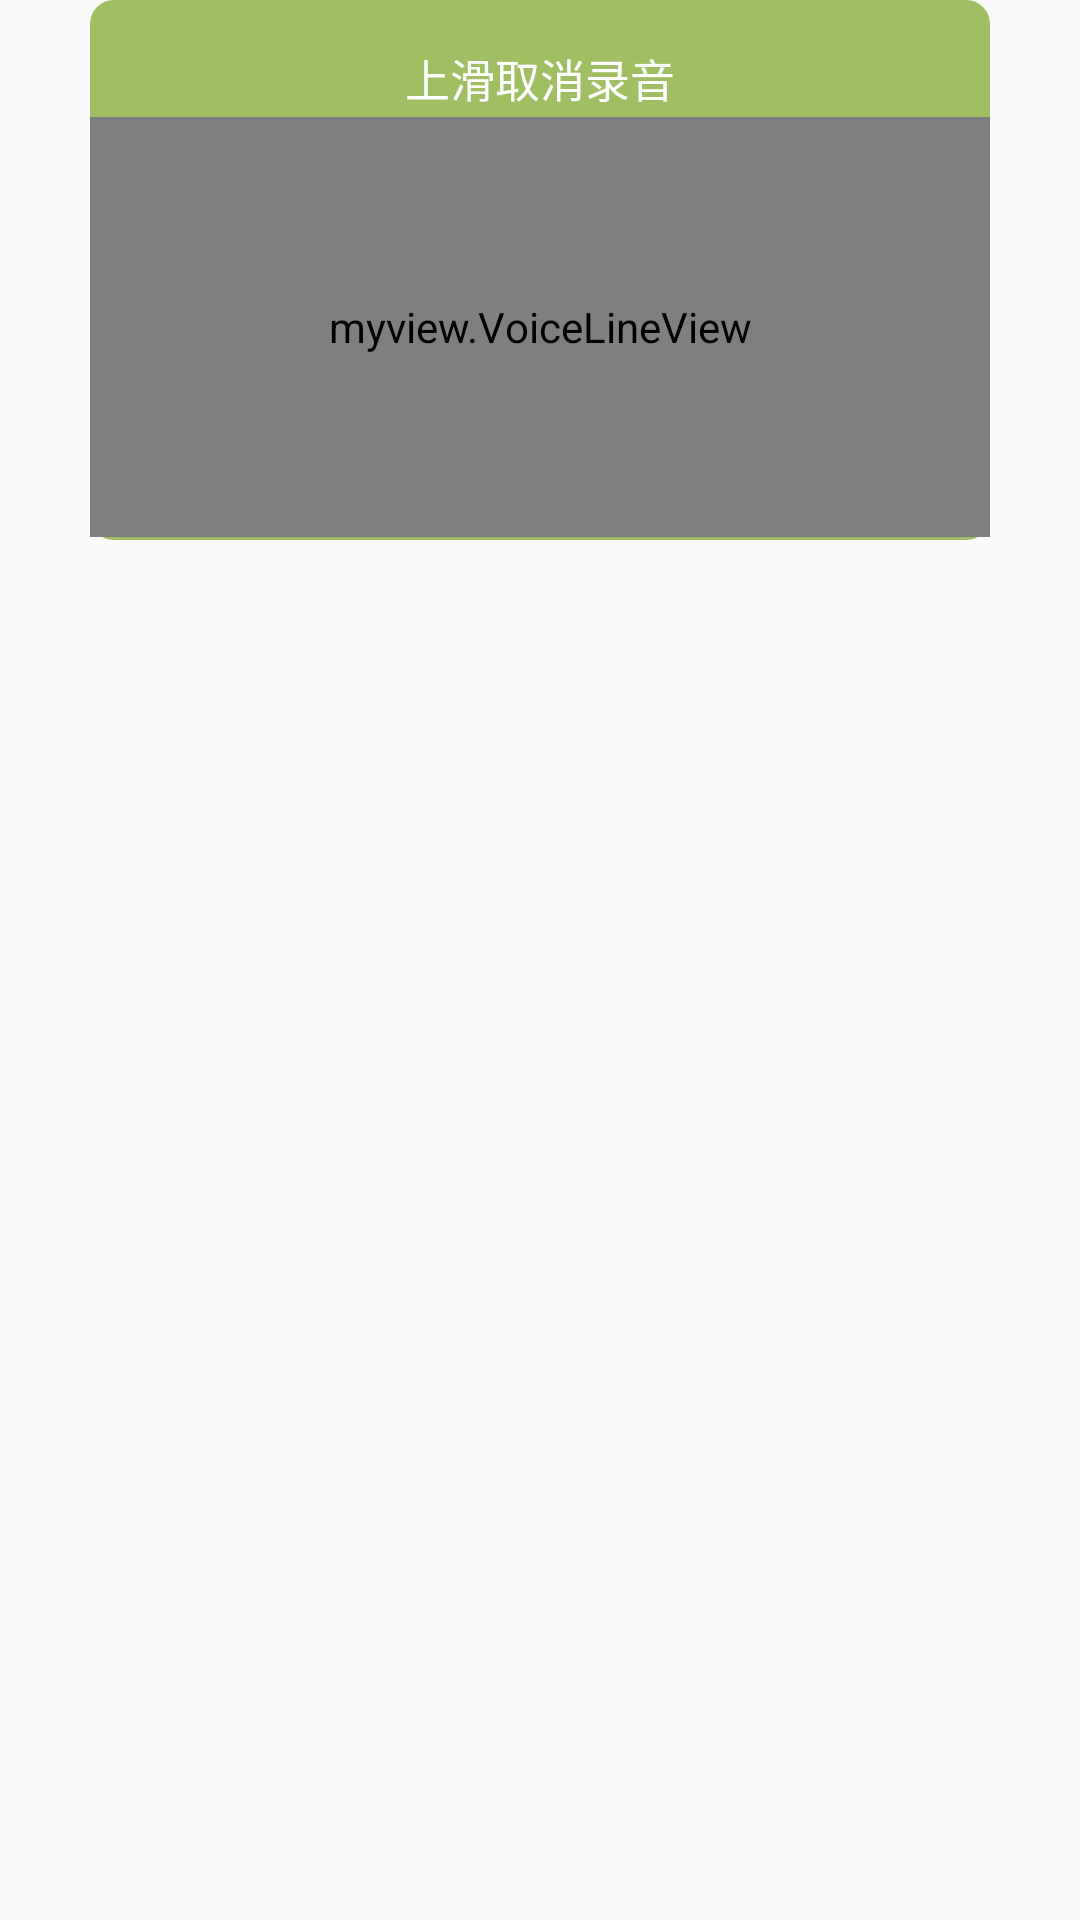

Write the Android layout XML for this screen, with the resource values it uses.
<!-- AndroidManifest.xml: application theme AppTheme -->
<!-- res/layout/recoring.xml -->
<?xml version="1.0" encoding="utf-8"?>
<RelativeLayout xmlns:android="http://schemas.android.com/apk/res/android"
    xmlns:voiceView="http://schemas.android.com/apk/res-auto"
    android:layout_width="wrap_content"
    android:id="@+id/layout_recording_ad"
    android:layout_height="wrap_content">

    <LinearLayout
        android:orientation="horizontal"
        android:layout_marginRight="30dp"
        android:layout_marginLeft="30dp"
        android:layout_width="match_parent"
        android:layout_height="180dp"
        android:alpha="0.6"
        android:background="@drawable/loading_shape"
        android:id="@+id/linear_re_back">

    </LinearLayout>

    <LinearLayout
        android:gravity="center"
        android:layout_marginRight="30dp"
        android:layout_marginLeft="30dp"
        android:orientation="vertical"
        android:layout_width="match_parent"
        android:layout_height="wrap_content">
        <TextView
            android:layout_width="wrap_content"
            android:layout_height="wrap_content"
            android:text="@string/cancle_recor"
            android:id="@+id/tv_recoring_title"
            android:textSize="15sp"
            android:layout_marginTop="15dp"
            android:layout_marginBottom="2dp"
            android:textColor="@color/back_top" />
        <myview.VoiceLineView
        android:id="@+id/voicLine"
        android:layout_width="match_parent"
        android:layout_height="140dp"
        android:background="@android:color/transparent"
        voiceView:middleLine="@android:color/transparent"
        voiceView:middleLineHeight="0dp"
        voiceView:rectSpace="0dp"
        voiceView:rectWidth="1dp"
        voiceView:viewMode="line"
        voiceView:voiceLine="@color/back_top"
        android:layout_centerVertical="true"
        android:layout_alignParentLeft="true"
        android:layout_alignParentStart="true" />
    </LinearLayout>

    <LinearLayout
        android:id="@+id/lin_ad"
        android:orientation="horizontal"
        android:layout_width="match_parent"
        android:layout_height="wrap_content"
        android:layout_alignParentTop="true"
        >

    </LinearLayout>
</RelativeLayout>
<!-- resources referenced by this layout -->
<resources>
  <color name="back_top">#ffffff</color>
  <!-- drawable loading_shape (drawable) -->
  <?xml version="1.0" encoding="utf-8"?>
  <shape xmlns:android="http://schemas.android.com/apk/res/android">
  <corners android:radius="8dp"></corners>
      <solid android:color="@color/loading_re"></solid>
  </shape>
  <string name="cancle_recor">上滑取消录音</string>
  <style name="AppTheme" parent="Theme.AppCompat.Light.DarkActionBar">
          
          <item name="colorPrimary">@color/colorPrimary</item>
          <item name="colorPrimaryDark">@color/colorPrimaryDark</item>
          <item name="colorAccent">@color/colorAccent</item>
      </style>
  <color name="loading_re">#669900</color>
  <color name="colorPrimary">#5ecfba</color>
  <color name="colorPrimaryDark">#FF58C1AD</color>
  <color name="colorAccent">#ff4081</color>
</resources>
